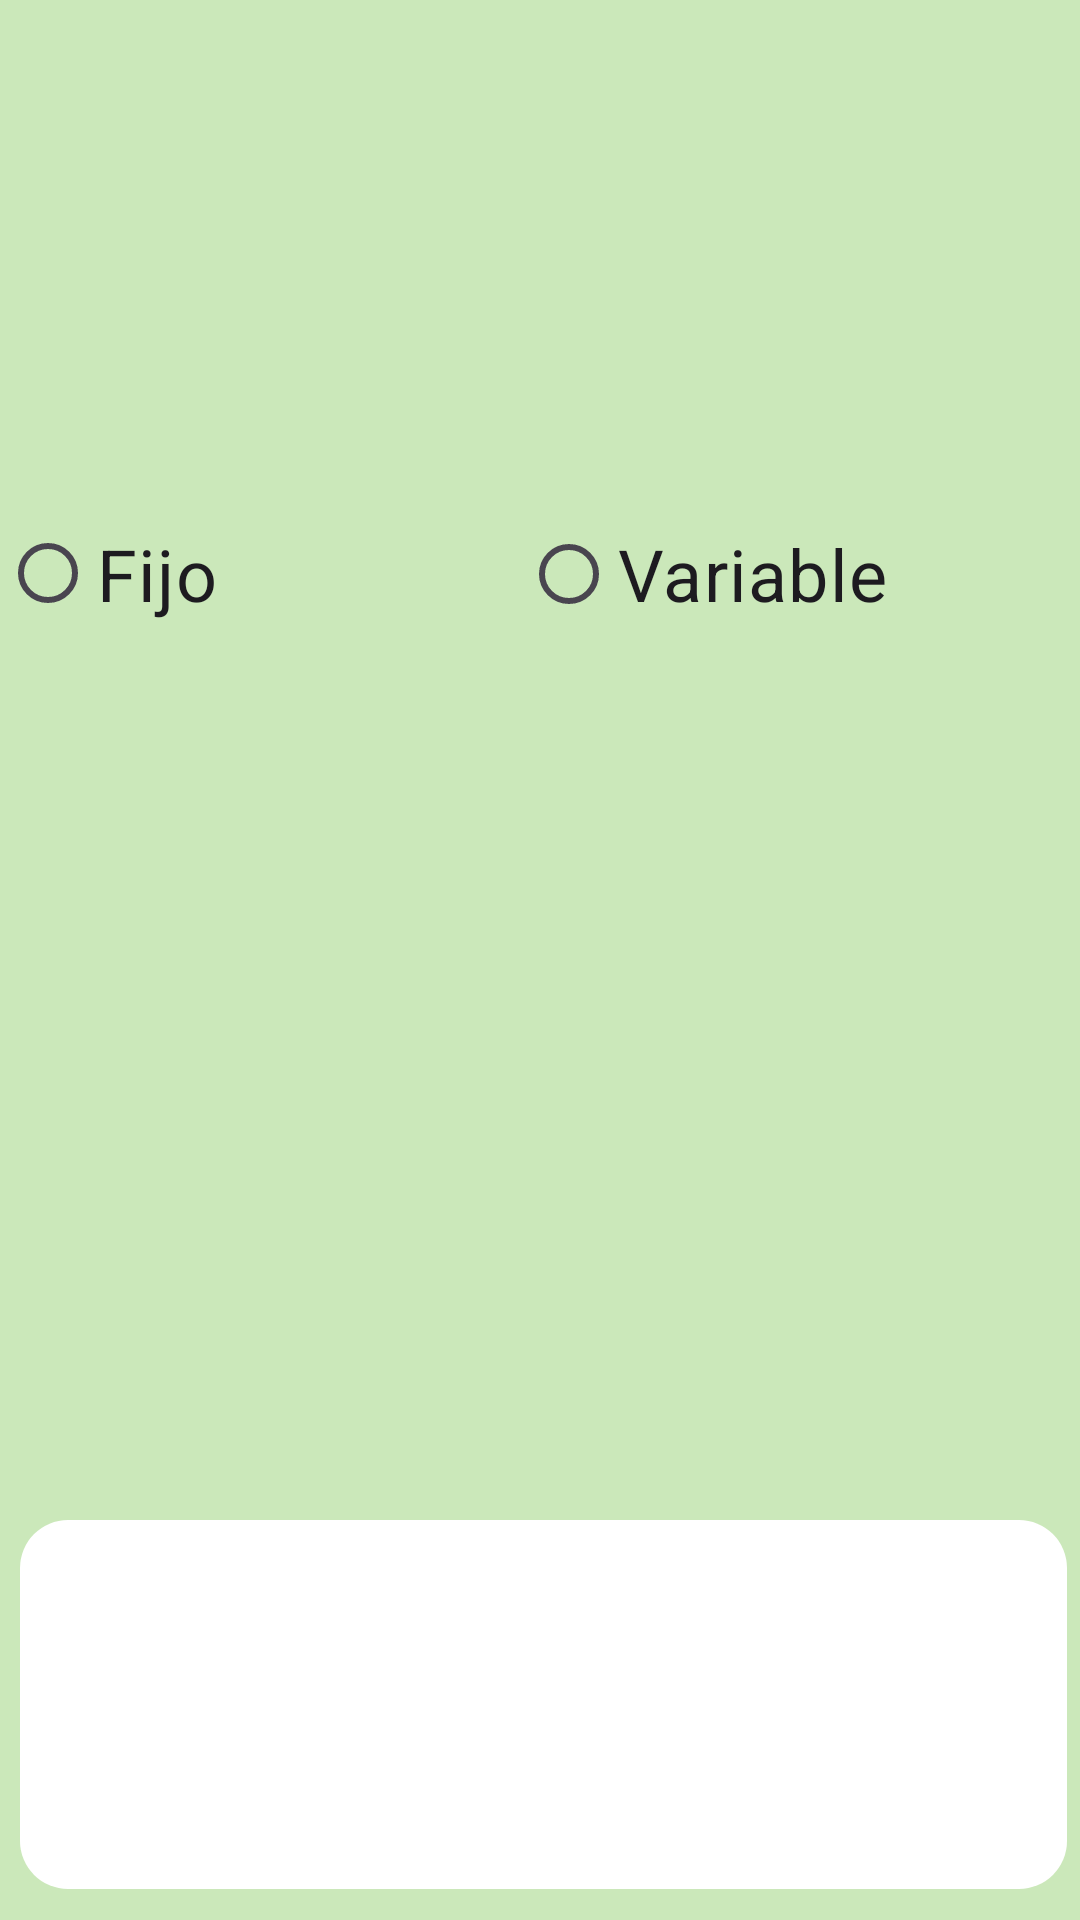

Reconstruct the res/layout file that produces this screen, plus the resources it refers to.
<!-- AndroidManifest.xml: application theme Theme.MyApplication -->
<!-- res/layout/act_llenado_plan_egresos.xml -->
<?xml version="1.0" encoding="utf-8"?>
<androidx.constraintlayout.widget.ConstraintLayout xmlns:android="http://schemas.android.com/apk/res/android"
    xmlns:app="http://schemas.android.com/apk/res-auto"
    xmlns:tools="http://schemas.android.com/tools"
    android:id="@+id/main"
    android:layout_width="match_parent"
    android:layout_height="match_parent"
    android:background="#CBE8BA"
    android:onClick="a"
    tools:context=".LlenadoPlanEgresos">

    <ImageButton
        android:id="@+id/btnCancelarEgPlan"
        android:layout_width="wrap_content"
        android:layout_height="wrap_content"
        android:layout_marginStart="337dp"
        android:layout_marginTop="14dp"
        android:layout_marginEnd="13dp"
        android:layout_marginBottom="660dp"
        android:backgroundTint="@color/transparente"
        app:layout_constraintBottom_toBottomOf="parent"
        app:layout_constraintEnd_toEndOf="parent"
        app:layout_constraintStart_toStartOf="parent"
        app:layout_constraintTop_toTopOf="parent"
        app:srcCompat="@drawable/icons8_cancelar_100" />

    <EditText
        android:id="@+id/txtFechaEgPlan"
        android:layout_width="192dp"
        android:layout_height="36dp"
        android:layout_marginStart="144dp"
        android:layout_marginTop="148dp"
        android:layout_marginEnd="75dp"
        android:layout_marginBottom="547dp"
        android:background="@drawable/esquinas_redondeadas"
        android:clickable="true"
        android:focusable="false"
        android:hint="Selecciona la fecha"
        app:layout_constraintBottom_toBottomOf="parent"
        app:layout_constraintEnd_toEndOf="parent"
        app:layout_constraintStart_toStartOf="parent"
        app:layout_constraintTop_toTopOf="parent" />

    <TextView
        android:id="@+id/textView61"
        android:layout_width="wrap_content"
        android:layout_height="wrap_content"
        android:layout_marginStart="32dp"
        android:layout_marginTop="38dp"
        android:layout_marginEnd="270dp"
        android:layout_marginBottom="661dp"
        android:text="Concepto:"
        android:textSize="24sp"
        app:layout_constraintBottom_toBottomOf="parent"
        app:layout_constraintEnd_toEndOf="parent"
        app:layout_constraintStart_toStartOf="parent"
        app:layout_constraintTop_toTopOf="parent" />

    <TextView
        android:id="@+id/textView62"
        android:layout_width="wrap_content"
        android:layout_height="wrap_content"
        android:layout_marginStart="32dp"
        android:layout_marginTop="95dp"
        android:layout_marginEnd="258dp"
        android:layout_marginBottom="604dp"
        android:text="Cantidad: $"
        android:textSize="24sp"
        app:layout_constraintBottom_toBottomOf="parent"
        app:layout_constraintEnd_toEndOf="parent"
        app:layout_constraintStart_toStartOf="parent"
        app:layout_constraintTop_toTopOf="parent" />

    <TextView
        android:id="@+id/textView63"
        android:layout_width="wrap_content"
        android:layout_height="wrap_content"
        android:layout_marginStart="32dp"
        android:layout_marginTop="152dp"
        android:layout_marginEnd="309dp"
        android:layout_marginBottom="547dp"
        android:text="Fecha:"
        android:textSize="24sp"
        app:layout_constraintBottom_toBottomOf="parent"
        app:layout_constraintEnd_toEndOf="parent"
        app:layout_constraintStart_toStartOf="parent"
        app:layout_constraintTop_toTopOf="parent" />

    <RadioGroup
        android:layout_width="360dp"
        android:layout_height="55dp"
        android:layout_marginTop="27dp"
        android:layout_marginBottom="24dp"
        android:orientation="horizontal"
        app:layout_constraintBottom_toTopOf="@+id/textView64"
        app:layout_constraintTop_toBottomOf="@+id/txtFechaEgPlan"
        tools:layout_editor_absoluteX="45dp">

        <RadioButton
            android:id="@+id/btnFijoEgPlan"
            android:layout_width="110dp"
            android:layout_height="match_parent"
            android:layout_weight="1"
            android:text="Fijo"
            android:textSize="24sp" />

        <RadioButton
            android:id="@+id/btnVariableEgPlan"
            android:layout_width="wrap_content"
            android:layout_height="wrap_content"
            android:layout_weight="1"
            android:text="Variable"
            android:textSize="24sp" />
    </RadioGroup>

    <TextView
        android:id="@+id/textView64"
        android:layout_width="wrap_content"
        android:layout_height="wrap_content"
        android:layout_marginStart="37dp"
        android:layout_marginTop="290dp"
        android:layout_marginEnd="288dp"
        android:layout_marginBottom="409dp"
        android:text="Kakebo:"
        android:textSize="24sp"
        app:layout_constraintBottom_toBottomOf="parent"
        app:layout_constraintEnd_toEndOf="parent"
        app:layout_constraintStart_toStartOf="parent"
        app:layout_constraintTop_toTopOf="parent" />

    <Spinner
        android:id="@+id/kakeboEgPlan"
        android:layout_width="161dp"
        android:layout_height="31dp"
        android:layout_marginStart="175dp"
        android:layout_marginTop="290dp"
        android:layout_marginEnd="75dp"
        android:layout_marginBottom="410dp"
        app:layout_constraintBottom_toBottomOf="parent"
        app:layout_constraintEnd_toEndOf="parent"
        app:layout_constraintStart_toStartOf="parent"
        app:layout_constraintTop_toTopOf="parent" />

    <TextView
        android:id="@+id/textView65"
        android:layout_width="wrap_content"
        android:layout_height="wrap_content"
        android:layout_marginStart="32dp"
        android:layout_marginTop="349dp"
        android:layout_marginEnd="270dp"
        android:layout_marginBottom="350dp"
        android:text="Categoria:"
        android:textSize="24sp"
        app:layout_constraintBottom_toBottomOf="parent"
        app:layout_constraintEnd_toEndOf="parent"
        app:layout_constraintStart_toStartOf="parent"
        app:layout_constraintTop_toTopOf="parent" />

    <TextView
        android:id="@+id/textView66"
        android:layout_width="wrap_content"
        android:layout_height="wrap_content"
        android:layout_marginStart="32dp"
        android:layout_marginTop="514dp"
        android:layout_marginEnd="237dp"
        android:layout_marginBottom="185dp"
        android:text="Comentarios:"
        android:textSize="24sp"
        app:layout_constraintBottom_toBottomOf="parent"
        app:layout_constraintEnd_toEndOf="parent"
        app:layout_constraintStart_toStartOf="parent"
        app:layout_constraintTop_toTopOf="parent" />

    <EditText
        android:id="@+id/txtComentarioEgPlan"
        android:layout_width="349dp"
        android:layout_height="123dp"
        android:layout_marginStart="32dp"
        android:layout_marginTop="552dp"
        android:layout_marginEnd="30dp"
        android:layout_marginBottom="56dp"
        android:background="@drawable/esquinas_redondeadas"
        android:ems="10"
        android:inputType="text"
        app:layout_constraintBottom_toBottomOf="parent"
        app:layout_constraintEnd_toEndOf="parent"
        app:layout_constraintStart_toStartOf="parent"
        app:layout_constraintTop_toTopOf="parent" />

    <Button
        android:id="@+id/btnAceptarEgPlan"
        android:layout_width="wrap_content"
        android:layout_height="wrap_content"
        android:layout_marginStart="158dp"
        android:layout_marginTop="677dp"
        android:layout_marginEnd="155dp"
        android:layout_marginBottom="6dp"
        android:backgroundTint="#4C7A34"
        android:onClick="aceptar3"
        android:text="Aceptar"
        app:layout_constraintBottom_toBottomOf="parent"
        app:layout_constraintEnd_toEndOf="parent"
        app:layout_constraintStart_toStartOf="parent"
        app:layout_constraintTop_toTopOf="parent" />

    <ImageButton
        android:id="@+id/btnAgregarImgEgPlan"
        android:layout_width="53dp"
        android:layout_height="43dp"
        android:layout_marginStart="176dp"
        android:layout_marginTop="503dp"
        android:layout_marginBottom="185dp"
        android:backgroundTint="@color/transparente"
        app:layout_constraintBottom_toBottomOf="parent"
        app:layout_constraintStart_toStartOf="parent"
        app:layout_constraintTop_toTopOf="parent"
        app:layout_constraintVertical_bias="0.0"
        app:srcCompat="@drawable/icons8_add_image_96" />

    <EditText
        android:id="@+id/txtConceptoEgPlan"
        android:layout_width="161dp"
        android:layout_height="41dp"
        android:layout_marginStart="153dp"
        android:layout_marginTop="30dp"
        android:layout_marginEnd="97dp"
        android:layout_marginBottom="660dp"
        android:background="@drawable/esquinas_redondeadas"
        android:ems="10"
        android:inputType="text"
        app:layout_constraintBottom_toBottomOf="parent"
        app:layout_constraintEnd_toEndOf="parent"
        app:layout_constraintStart_toStartOf="parent"
        app:layout_constraintTop_toTopOf="parent" />

    <EditText
        android:id="@+id/txtCantidadEgPlan"
        android:layout_width="185dp"
        android:layout_height="38dp"
        android:layout_marginStart="167dp"
        android:layout_marginTop="87dp"
        android:layout_marginEnd="59dp"
        android:layout_marginBottom="606dp"
        android:background="@drawable/esquinas_redondeadas"
        android:ems="10"
        android:inputType="number"
        app:layout_constraintBottom_toBottomOf="parent"
        app:layout_constraintEnd_toEndOf="parent"
        app:layout_constraintStart_toStartOf="parent"
        app:layout_constraintTop_toTopOf="parent" />
</androidx.constraintlayout.widget.ConstraintLayout>
<!-- resources referenced by this layout -->
<resources>
  <color name="transparente">#00F44336</color>
  <!-- drawable esquinas_redondeadas (drawable) -->
  <?xml version="1.0" encoding="utf-8"?>
  <shape xmlns:android="http://schemas.android.com/apk/res/android"
      android:shape="rectangle">
  
      <corners android:radius="16dp"/> 
      <solid android:color="#FFFFFF"/> 
      <padding android:left="8dp" android:right="8dp" android:top="4dp" android:bottom="4dp"/>
  </shape>
  <style name="Theme.MyApplication" parent="Base.Theme.MyApplication" />
  <style name="Base.Theme.MyApplication" parent="Theme.Material3.DayNight.NoActionBar">
          
          
      </style>
</resources>
